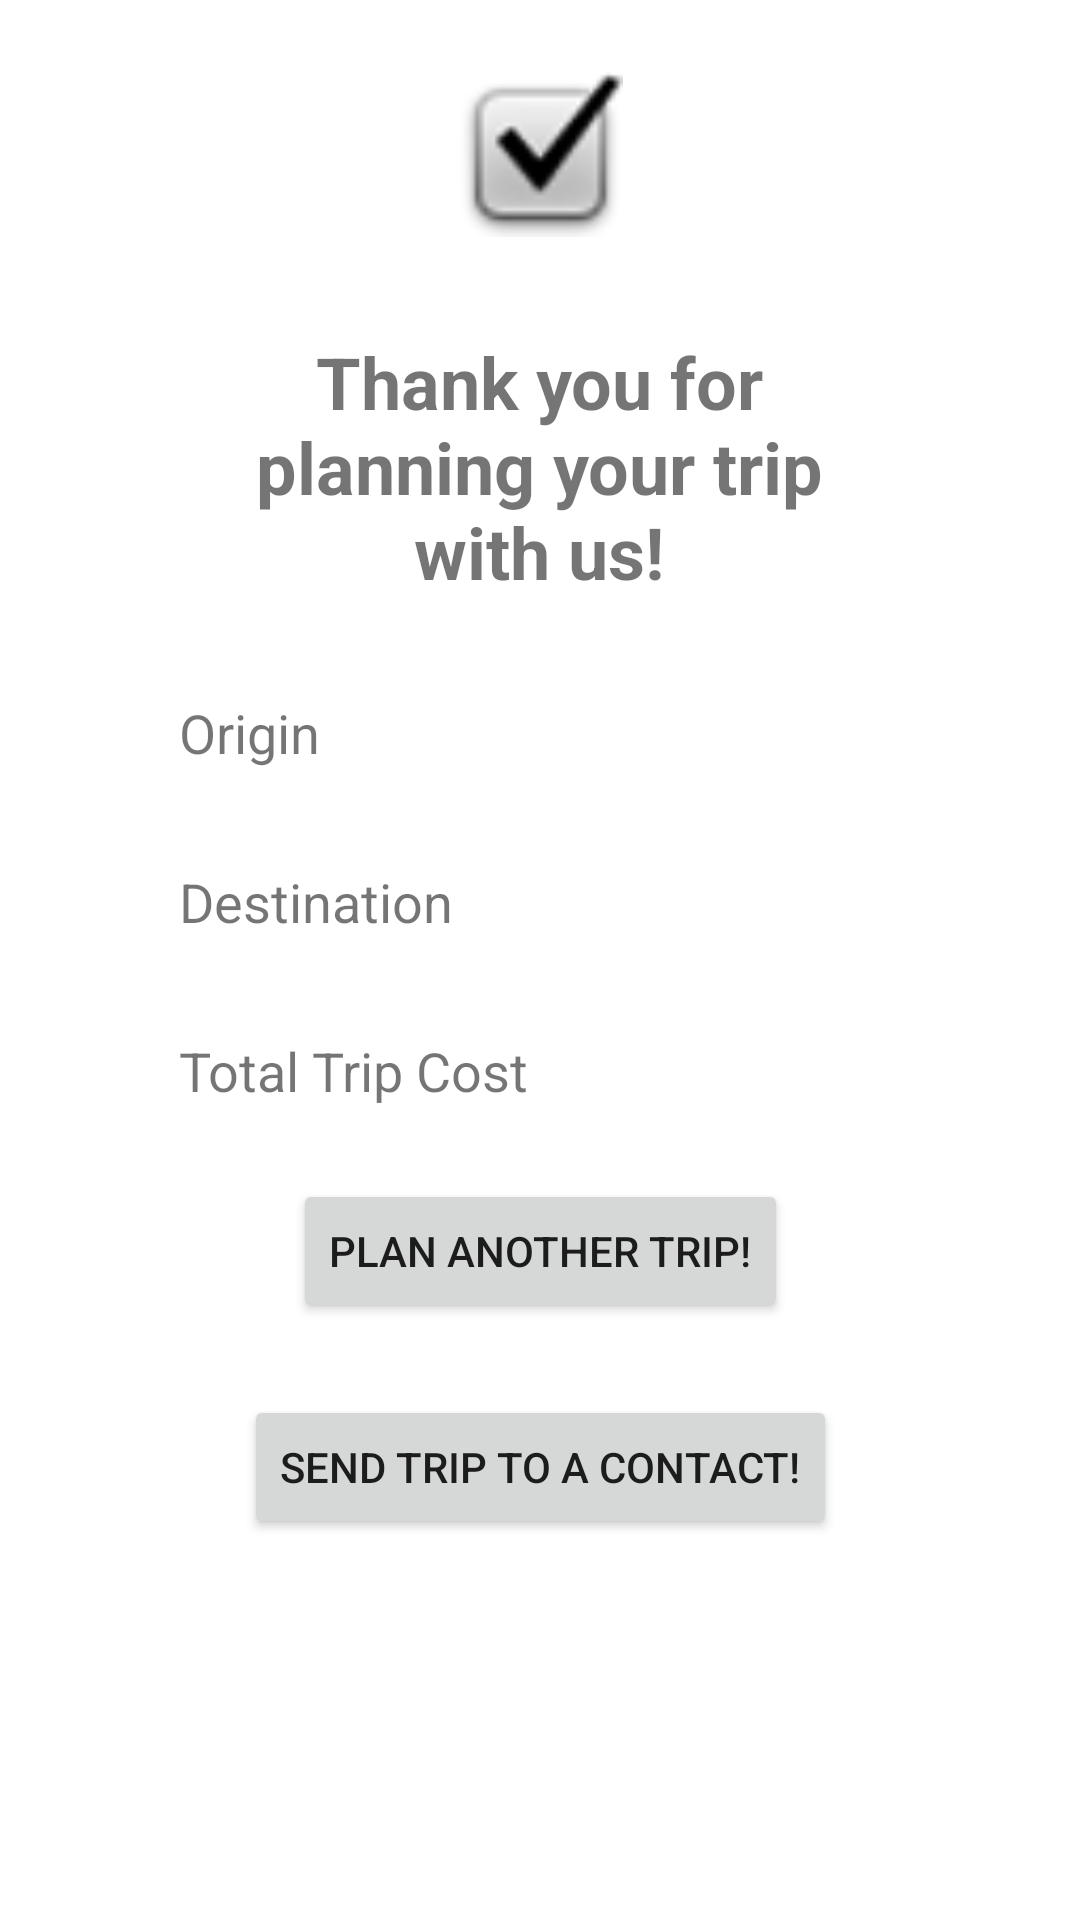

Here is an Android app screen rendered from its layout file. Give the layout XML and the strings, colors and styles it references.
<!-- AndroidManifest.xml: application theme Theme.TripPlanner_A1_PROG3150 -->
<!-- res/layout/activity_confirmation.xml -->
<?xml version="1.0" encoding="utf-8"?>
<androidx.constraintlayout.widget.ConstraintLayout xmlns:android="http://schemas.android.com/apk/res/android"
    xmlns:app="http://schemas.android.com/apk/res-auto"
    xmlns:tools="http://schemas.android.com/tools"
    android:layout_width="match_parent"
    android:layout_height="match_parent"
    tools:context=".ConfirmationActivity">

    <TextView
        android:id="@+id/confirmationTripCostTextView"
        android:layout_width="wrap_content"
        android:layout_height="wrap_content"
        android:layout_marginStart="16dp"
        android:textSize="18sp"
        android:textStyle="bold"
        app:layout_constraintStart_toEndOf="@+id/textView13"
        app:layout_constraintTop_toTopOf="@+id/textView13" />

    <TextView
        android:id="@+id/confirmationDestinationTextView"
        android:layout_width="wrap_content"
        android:layout_height="wrap_content"
        android:layout_marginStart="16dp"
        android:textSize="18sp"
        android:textStyle="bold"
        app:layout_constraintStart_toEndOf="@+id/textView12"
        app:layout_constraintTop_toTopOf="@+id/textView12" />

    <TextView
        android:id="@+id/confirmationOriginTextView"
        android:layout_width="wrap_content"
        android:layout_height="wrap_content"
        android:layout_marginStart="16dp"
        android:textSize="18sp"
        android:textStyle="bold"
        app:layout_constraintStart_toEndOf="@+id/textView11"
        app:layout_constraintTop_toTopOf="@+id/textView11" />

    <TextView
        android:id="@+id/textView13"
        android:layout_width="wrap_content"
        android:layout_height="wrap_content"
        android:layout_marginTop="32dp"
        android:text="@string/totalCostTextStr"
        android:textSize="18sp"
        app:layout_constraintStart_toStartOf="@+id/textView3"
        app:layout_constraintTop_toBottomOf="@+id/textView12" />

    <TextView
        android:id="@+id/textView12"
        android:layout_width="wrap_content"
        android:layout_height="wrap_content"
        android:layout_marginTop="32dp"
        android:text="@string/destinationStr"
        android:textSize="18sp"
        app:layout_constraintStart_toStartOf="@+id/textView3"
        app:layout_constraintTop_toBottomOf="@+id/textView11" />

    <ImageView
        android:id="@+id/imageView2"
        android:layout_width="55dp"
        android:layout_height="55dp"
        android:layout_marginTop="24dp"
        app:layout_constraintEnd_toEndOf="parent"
        app:layout_constraintStart_toStartOf="parent"
        app:layout_constraintTop_toTopOf="parent"
        app:srcCompat="@android:drawable/checkbox_on_background" />

    <TextView
        android:id="@+id/textView3"
        android:layout_width="240dp"
        android:layout_height="wrap_content"
        android:layout_marginTop="32dp"
        android:text="@string/confirmationStr"
        android:textAlignment="center"
        android:textSize="24sp"
        android:textStyle="bold"
        app:layout_constraintEnd_toEndOf="parent"
        app:layout_constraintHorizontal_bias="0.498"
        app:layout_constraintStart_toStartOf="parent"
        app:layout_constraintTop_toBottomOf="@+id/imageView2" />

    <TextView
        android:id="@+id/textView11"
        android:layout_width="wrap_content"
        android:layout_height="wrap_content"
        android:layout_marginTop="32dp"
        android:text="@string/originStr"
        android:textSize="18sp"
        app:layout_constraintStart_toStartOf="@+id/textView3"
        app:layout_constraintTop_toBottomOf="@+id/textView3" />

    <Button
        android:id="@+id/newTripButton"
        android:layout_width="wrap_content"
        android:layout_height="wrap_content"
        android:layout_marginTop="24dp"
        android:text="@string/nextTripButtonStr"
        app:layout_constraintEnd_toEndOf="parent"
        app:layout_constraintStart_toStartOf="parent"
        app:layout_constraintTop_toBottomOf="@+id/textView13" />

    <Button
        android:id="@+id/sendTripButton"
        android:layout_width="wrap_content"
        android:layout_height="wrap_content"
        android:layout_marginTop="24dp"
        android:text="@string/sendTripButtonStr"
        app:layout_constraintEnd_toEndOf="parent"
        app:layout_constraintStart_toStartOf="parent"
        app:layout_constraintTop_toBottomOf="@+id/newTripButton" />
</androidx.constraintlayout.widget.ConstraintLayout>
<!-- resources referenced by this layout -->
<resources>
  <string name="confirmationStr">Thank you for planning your trip with us!</string>
  <string name="destinationStr">Destination</string>
  <string name="nextTripButtonStr">Plan Another Trip!</string>
  <string name="originStr">Origin</string>
  <string name="sendTripButtonStr">Send Trip to a Contact!</string>
  <string name="totalCostTextStr">Total Trip Cost</string>
  <style name="Theme.TripPlanner_A1_PROG3150" parent="Theme.MaterialComponents.DayNight.DarkActionBar">
          
          <item name="colorPrimary">@color/purple_500</item>
          <item name="colorPrimaryVariant">@color/purple_700</item>
          <item name="colorOnPrimary">@color/white</item>
          
          <item name="colorSecondary">@color/teal_200</item>
          <item name="colorSecondaryVariant">@color/teal_700</item>
          <item name="colorOnSecondary">@color/black</item>
          
          <item name="android:statusBarColor" tools:targetApi="l">?attr/colorPrimaryVariant</item>
          
      </style>
  <color name="purple_500">#FF6200EE</color>
  <color name="purple_700">#FF3700B3</color>
  <color name="white">#FFFFFFFF</color>
  <color name="teal_200">#FF03DAC5</color>
  <color name="teal_700">#FF018786</color>
  <color name="black">#FF000000</color>
</resources>
